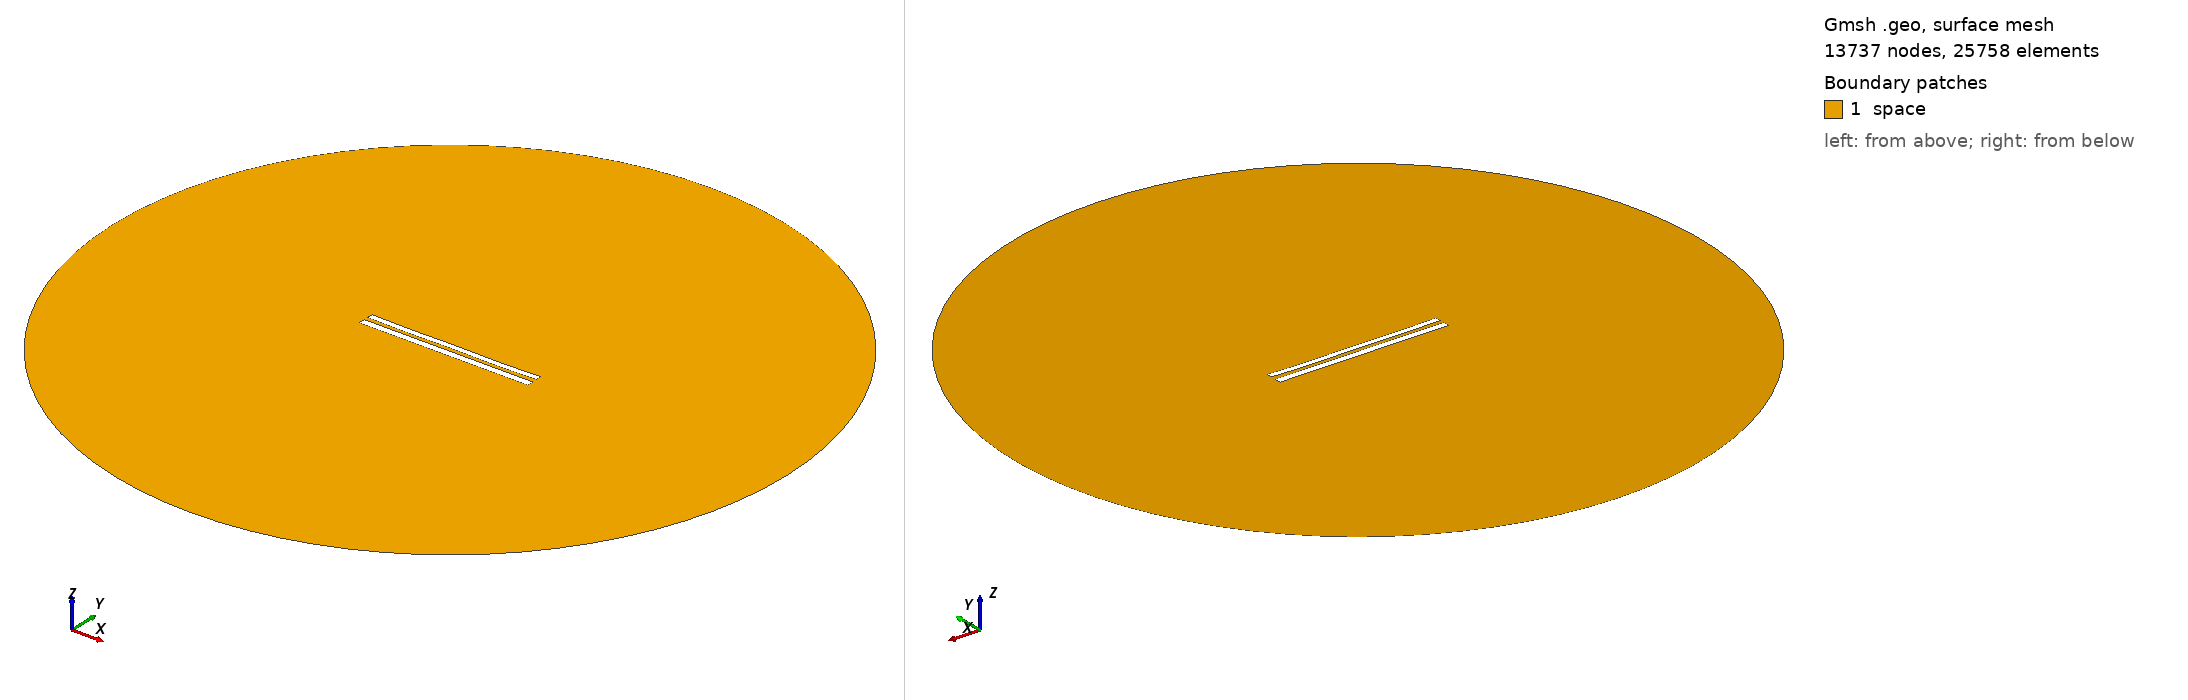

Gmsh geometry script, surface-meshed: 13737 nodes, 25758 surface elements. Boundary patches (legend numbers): 1 space. Left view from above one corner, right view from below the opposite corner. Legend entries are the model's physical surfaces. The drawing asked Gmsh for element sizes between 1% and 20% of the model's largest extent; the script's own settings can give other sizes.

=== 8886.geo (drawn) ===
//---------------------------------------
// Geometry kernel
//---------------------------------------

SetFactory("OpenCASCADE");



//---------------------------------------
// Parameters of the geometry
//---------------------------------------

// Overetch of the upper plate
overetch = 0.25;

// Distance between the plates
distance = 2.5;

// Discretization over the x axis (for the deformation)
nx = 50; 

// Length of the plate
L = 100 - overetch; 

// Number of modes
n = 4; 

// 1st mode coefficient
coeff(1) = -0.075;
beta(1) = 0.596864 * 3.1415926535 / L;

// 2nd mode coefficient
coeff(2) = -0.15;
beta(2) = 1.49418 * 3.1415926535 / L;

// 3rd mode coefficient
coeff(3) = 0.0;
beta(3) = 2.50025 * 3.1415926535 / L;

// 4th mode coefficient
coeff(4) = -0.15;
beta(4) = 3.49999 * 3.1415926535 / L;



//---------------------------------------
// Upper plate (deformed rectangle)
//---------------------------------------

// Coordiantes of the upper plate
xmin = -50;
xmax = 50 - overetch;

// Height of the upper plate
yheight = 4 - 2 * overetch;

// Indexes of the points
UpperID[] = {};
LowerID[] = {};
LeftID[] = {};
RightID[] = {};

// Point index
p = 1;

// Horizontal edges
For i In {1:nx}
    x = xmin + (i-1)*(xmax - xmin)/(nx-1);

    y_bottom = distance / 2 + overetch;
    For j In {1:n}
        C = (Cosh(beta(j)*L) + Cos(beta(j)*L)) / (Sinh(beta(j)*L) + Sin(beta(j)*L));
        y_bottom  = y_bottom + coeff(j) * (Cosh(beta(j)*(x+50)) - Cos(beta(j)*(x+50)) - C * (Sinh(beta(j)*(x+50)) - Sin(beta(j)*(x+50))));
    EndFor

    y_top = y_bottom + yheight;

    Point(p) = {x, y_top, 0, 1.0};
    UpperID[i] = p;
    p = p + 1;

    Point(p) = {x, y_bottom, 0, 1.0};
    LowerID[i] = p;
    p = p + 1;
EndFor

// Create point lists
UpperPts[] = {}; LowerPts[] = {};
For i In {1:nx}
  UpperPts[] += {UpperID[i]};
  LowerPts[] += {LowerID[i]};
EndFor

// Build splines
Spline(1) = {UpperPts[]};
Spline(2) = {LowerPts[]};
Line(3) = {LowerPts[nx-1], UpperPts[nx-1]};
Line(4) = {LowerPts[0], UpperPts[0]};

// Build the plane surface
Curve Loop(1) = {2, 3, -1, -4};
Plane Surface(1) = {1};



//---------------------------------------
// Lower plate (rectangle)
//---------------------------------------

// Vertices
Point(1001) = {-50, -1, 0, 1.0};
Point(1002) = { 50, -1, 0, 1.0};
Point(1003) = { 50,  -5, 0, 1.0};
Point(1004) = {-50,  -5, 0, 1.0};

// Edges
Line(5) = {1001, 1002};
Line(6) = {1002, 1003};
Line(7) = {1003, 1004};
Line(8) = {1004, 1001};

// Plane surface
Line Loop(2) = {5, 6, 7, 8};
Plane Surface(2) = {2}; 



//---------------------------------------
// Outer (fictious) boundary
//---------------------------------------

// Points
Point(1005) = {0, 0, 0};       // Center
Point(1006) = {200, 0, 0};     // Start point
Point(1007) = {0, 200, 0};     // 90 degrees
Point(1008) = {-200, 0, 0};    // 180 degrees
Point(1009) = {0, -200, 0};    // 270 degrees

// Circle arcs (each needs start, center, end)
Circle(9) = {1006, 1005, 1007};
Circle(10) = {1007, 1005, 1008};
Circle(11) = {1008, 1005, 1009};
Circle(12) = {1009, 1005, 1006};

// Plane surface for the entire domain
Curve Loop(3) = {9, 10, 11, 12};
Surface(3) = {3};

// Subtract the plates from the whole domain to obtain the actual domain where we want to solve the equations
BooleanDifference{ Surface{3}; Delete; }{ Surface{1}; Surface{2}; Delete; }




//---------------------------------------
// Transfinite Lines/Curves
//---------------------------------------

// Set the number of points on the boundaries
r = 7;

// Plates
Transfinite Curve {1, 2} = 50*r Using Progression 1;
Transfinite Curve {3, 4} = 2*r Using Progression 1;
Transfinite Line {5, 7} = 50*r Using Progression 1;
Transfinite Line {6, 8} = 2*r Using Progression 1;

// Outer boundary
Transfinite Line {9, 10, 11, 12} = 20 Using Progression 1;



//---------------------------------------
// Physical groups
//---------------------------------------                

// Physical curves (boundaries)
Physical Line("force_segment", 10) = {2};
Physical Line("upper_plate", 11) = {1, 3, 4};
Physical Line("lower_plate", 12) = {5, 6, 7, 8};
Physical Line("boundary", 20) = {9, 10, 11, 12};

// Physical Surfaces
Physical Surface("space", 30) = {3};



//---------------------------------------
// 6. Generate the Mesh
//---------------------------------------

// 2D mesh generation
Mesh 2;
